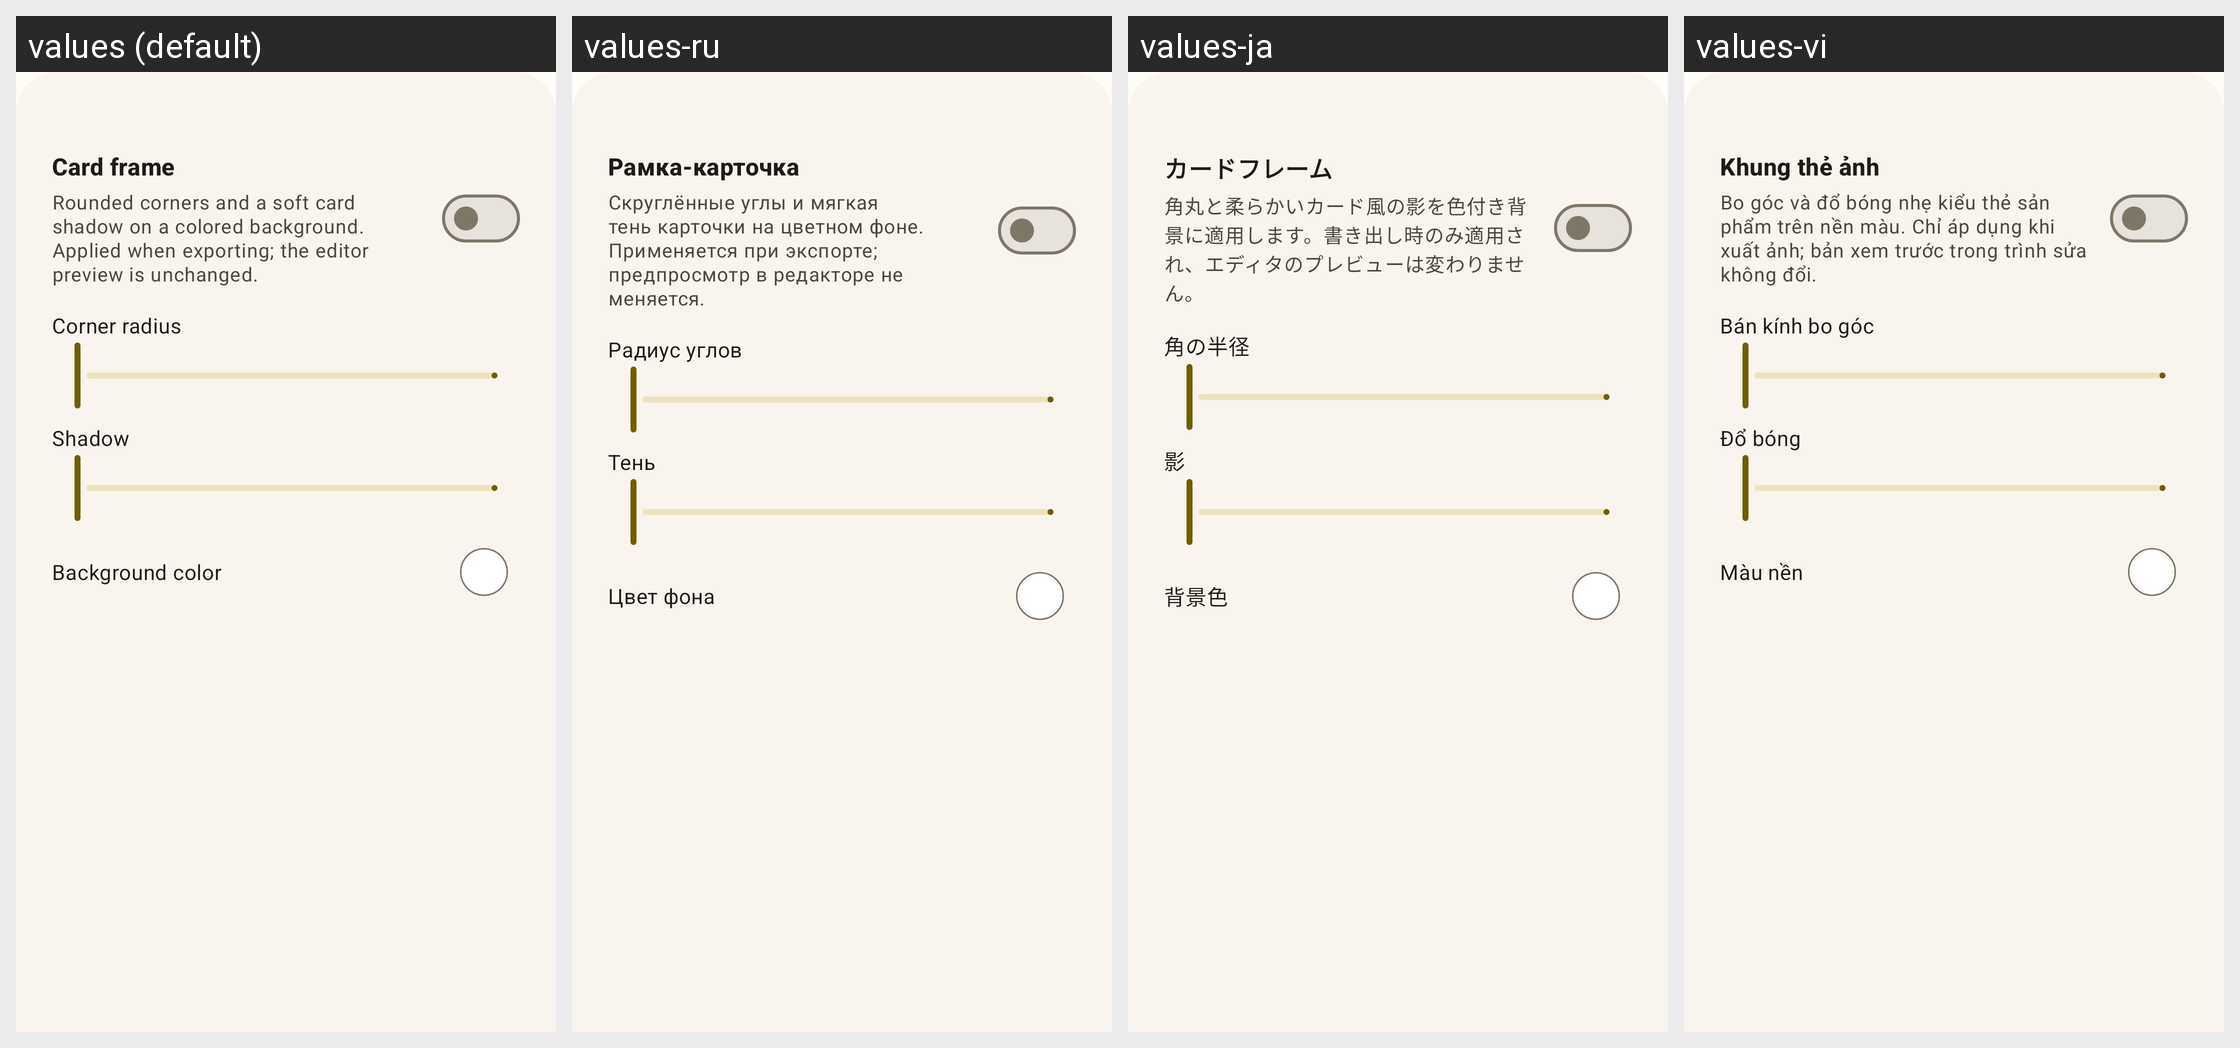

For this localized Android screen grid, give each drawn string resource with its value in every locale shown.
Android screen res/layout/dlg_card_frame.xml rendered under 4 locales, left to right: values (default), values-ru, values-ja, values-vi. Device: Nexus 5 (rendered at 1080×1920; each locale shown at half size, 540×960, under a caption strip naming it); theme Theme.MyApp.
Other locales in the repository, not shown: values-de-rDE, values-es, values-fr, values-it, values-nb-rNO, values-nn, values-pt, values-pt-rBR, values-zh-rCN, values-zh-rTW.
Strings drawn on this screen, with the default value and each locale's value (text and hints the layout hard-codes, and strings that could not be matched under every locale, appear in the picture but are not listed):

card_frame_title
  values: Card frame
  values-ru: Рамка-карточка
  values-ja: カードフレーム
  values-vi: Khung thẻ ảnh

card_frame_desc
  values: Rounded corners and a soft card shadow on a colored background. Applied when exporting; the editor preview is unchanged.
  values-ru: Скруглённые углы и мягкая тень карточки на цветном фоне. Применяется при экспорте; предпросмотр в редакторе не меняется.
  values-ja: 角丸と柔らかいカード風の影を色付き背景に適用します。書き出し時のみ適用され、エディタのプレビューは変わりません。
  values-vi: Bo góc và đổ bóng nhẹ kiểu thẻ sản phẩm trên nền màu. Chỉ áp dụng khi xuất ảnh; bản xem trước trong trình sửa không đổi.

card_frame_corner
  values: Corner radius
  values-ru: Радиус углов
  values-ja: 角の半径
  values-vi: Bán kính bo góc

card_frame_shadow
  values: Shadow
  values-ru: Тень
  values-ja: 影
  values-vi: Đổ bóng

card_frame_background_color
  values: Background color
  values-ru: Цвет фона
  values-ja: 背景色
  values-vi: Màu nền
